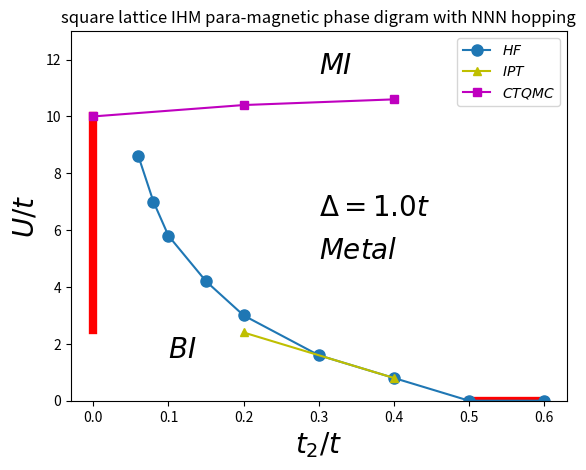

The matplotlib source for this figure:
import matplotlib.pylab as plt
from scipy import *
import numpy as np

t=0.5
delta = 0.5
U_metal_t2_list    = [0.03,0.04, 0.05, 0.075, 0.1, 0.15, 0.2,  0.25,  0.3]
U_metal            = [4.3, 3.5, 2.9, 2.1,   1.5, 0.8,  0.4,   0.0,   0.0] #there is no metalic phase for t20.025 for U upto 5.5 

U_metal_t2_listIPT    = [ 0.1,  0.2]
U_metalIPT            = [ 1.2, 0.4]
U_mottIPT             = [ 1.2,   1.5, 0.8,  0.4,  0.0,   0.0,  0.0,   0.0,  0.0]

U_metal_t2_listCTQMC    = [ 0.0, 0.1,  0.2]
U_metalCTQMC            = [ 1.2, 0.4]
U_mottCTQMC             = [ 5.0,   5.2, 5.3]

plt.plot([0.0,0.0],[2.5,10.0],'-',color='r',linewidth=6.0)
plt.plot([0.5,0.6],[0.0,0.0],'-',color='r',linewidth=6.0)
plt.plot(np.array(U_metal_t2_list)/t,np.array(U_metal)/t,'-o',markersize=8,label=r'$HF$',)
plt.text(0.3,5.0,r'$Metal$',size=20)
plt.text(0.1,1.5,r'$BI$',size=20)
#plt.plot(np.array(U_c_t2_list)/t,np.array(U_c)/t,'-*',label=r'$U_c$')
plt.plot(np.array(U_metal_t2_listIPT)/t,np.array(U_metalIPT)/t,'-^',color='y',label=r'$IPT$')
plt.plot(np.array(U_metal_t2_listCTQMC)/t,np.array(U_mottCTQMC)/t,'-s',color='m',label=r'$CTQMC$')
plt.text(0.3,11.5,r'$MI$',size=20)

#plt.plot(np.array(U_c_t2_list)/t,np.array(U_c)/t,'-s')
plt.text(0.3,6.5,r'$\Delta = %st$'%(delta/t),size=20)
plt.title("square lattice IHM para-magnetic phase digram with NNN hopping")
plt.xlabel(r'$t_2/t$',size = 20)
plt.ylabel(r'$U/t$',size = 20)
plt.ylim(0.0,13)
plt.legend()
plt.savefig("phase_diagram_delta_%st_.eps"%(delta/t))
plt.show()
